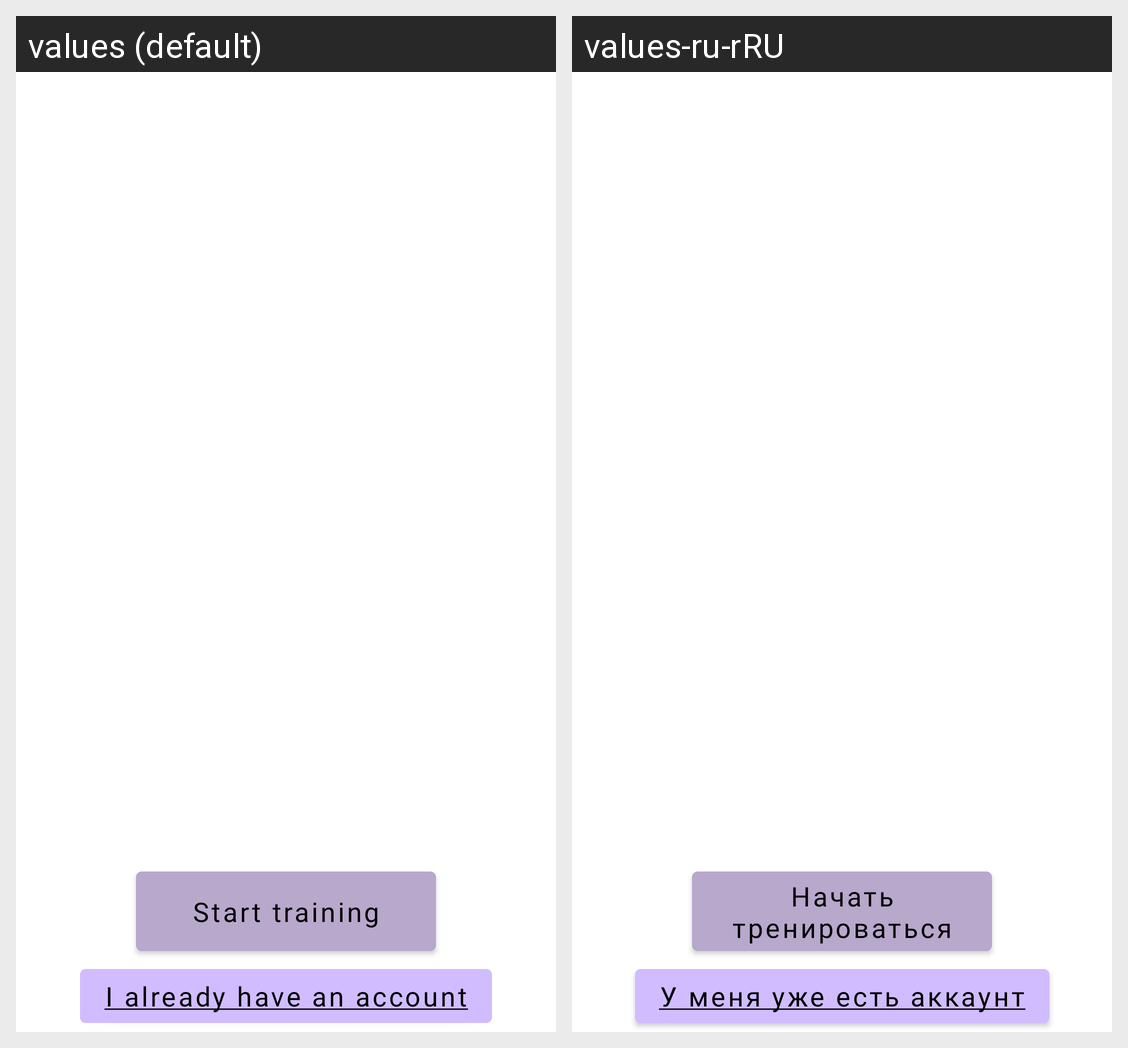

Here is an Android app screen in its default locale and in the app's own translations. Write out the translated-string differences for the strings that appear on this screen.
Android screen res/layout/fragment_start_trainig.xml rendered under 2 locales, left to right: values (default), values-ru-rRU. Device: Nexus 5 (rendered at 1080×1920; each locale shown at half size, 540×960, under a caption strip naming it); theme Theme.XCards.
Strings drawn on this screen, with the default value and each locale's value (text and hints the layout hard-codes, and strings that could not be matched under every locale, appear in the picture but are not listed):

start_training
  values: Start training
  values-ru-rRU: Начать тренироваться

for_owners_of_accounts
  values: I already have an account
  values-ru-rRU: У меня уже есть аккаунт
